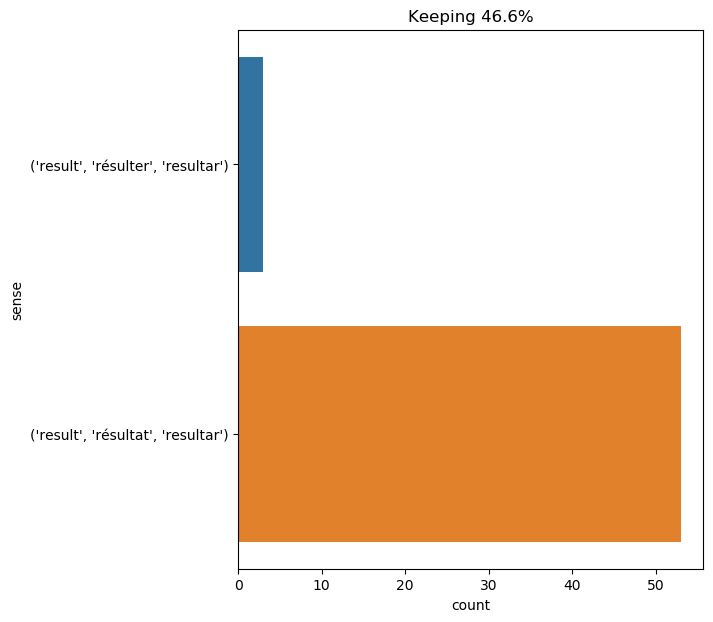

Data behind this chart, as committed beside it:
text, ind, sense, label
" well , go quickly ! i will return soon…, 13, ('result', 'résultat', 'resultar'), 0
felton had fallen ; but there was still …, 40, ('result', 'résultat', 'resultar'), 0
and he made known to them the result of …, 7, ('result', 'résultat', 'resultar'), 0
" and you felt self - satisfied with the…, 9, ('result', 'résultat', 'resultar'), 0
the result was less , but the silent arr…, 1, ('result', 'résultat', 'resultar'), 0
i have , therefore , reason to believe t…, 26, ('result', 'résultat', 'resultar'), 0
when the heap of pyrites had been entire…, 13, ('result', 'résultat', 'resultar'), 0
" no violence will be offered to you , m…, 18, ('result', 'résultat', 'resultar'), 0
" good resolutions are useless attempts …, 19, ('result', 'résultat', 'resultar'), 0
the engineer had previously made known t…, 9, ('result', 'résultat', 'resultar'), 0
i then related the evening 's incidents …, 31, ('result', 'résultat', 'resultar'), 0
" at length he interrogates me ! " said …, 26, ('result', 'résultat', 'resultar'), 0
as they went from the hotel des gardes ,…, 64, ('result', 'résultat', 'resultar'), 0
it was he who , after the affair of the …, 37, ('result', 'résultat', 'resultar'), 0
your error is one that we may admire , a…, 31, ('result', 'résultat', 'resultar'), 0
" what have been the results of your qua…, 5, ('result', 'résultat', 'resultar'), 0
hence , it resulted when d’artagnan proc…, 3, ('result', 'résulter', 'resultar'), 1
it was scarcely probable ; and , besides…, 46, ('result', 'résultat', 'resultar'), 0
" i wo n't insist , sir , and i 'll rest…, 19, ('result', 'résultat', 'resultar'), 0
cyrus harding had only at his disposal t…, 70, ('result', 'résultat', 'resultar'), 0
" well , " thought d’artagnan , " poor a…, 50, ('result', 'résultat', 'resultar'), 0
it resulted from these antecedents that …, 1, ('result', 'résulter', 'resultar'), 1
i followed with my eyes his trembling ha…, 22, ('result', 'résultat', 'resultar'), 0
the courageous boy knew of the sailor 's…, 20, ('result', 'résultat', 'resultar'), 0
finally , the rest of the equipment was …, 17, ('result', 'résultat', 'resultar'), 0
indeed , in these three words was summed…, 20, ('result', 'résultat', 'resultar'), 0
neglect it -- go on as heretofore , crav…, 18, ('result', 'résultat', 'resultar'), 0
in short , the result was satisfactory ,…, 4, ('result', 'résultat', 'resultar'), 0
" oh , bravo ! bravo three times over , …, 56, ('result', 'résultat', 'resultar'), 0
we were thoroughly satisfied with the re…, 6, ('result', 'résultat', 'resultar'), 0
as he looked back upon man moving throug…, 55, ('result', 'résultat', 'resultar'), 0
captain nemo decided to take his nautilu…, 28, ('result', 'résultat', 'resultar'), 0
they must have been , and were , in the …, 36, ('result', 'résultat', 'resultar'), 0
i shared the results of my observations …, 3, ('result', 'résultat', 'resultar'), 0
they had administered further doses of p…, 14, ('result', 'résultat', 'resultar'), 0
he tried again : the same result ., 6, ('result', 'résultat', 'resultar'), 0
the brig immediately sent a second ball …, 19, ('result', 'résultat', 'resultar'), 0
frightful cries were heard when they ret…, 22, ('result', 'résultat', 'resultar'), 0
this began to be annoying . all these su…, 13, ('result', 'résultat', 'resultar'), 0
" well done ! our researches have eviden…, 19, ('result', 'résultat', 'resultar'), 0
" anything which may seem to have a bear…, 50, ('result', 'résultat', 'resultar'), 0
it was by means of the shadow cast on th…, 33, ('result', 'résultat', 'resultar'), 0
" that 's better , " said he , seeing th…, 23, ('result', 'résultat', 'resultar'), 0
cyrus harding announced this result to h…, 4, ('result', 'résultat', 'resultar'), 0
however , he knew one thing , this was t…, 34, ('result', 'résulter', 'resultar'), 1
a little trench , made below their level…, 11, ('result', 'résultat', 'resultar'), 0
" alan , it was murder . i killed him . …, 54, ('result', 'résultat', 'resultar'), 0
" you 're right , professor , " he told …, 71, ('result', 'résultat', 'resultar'), 0
but there was no getting at the place of…, 60, ('result', 'résultat', 'resultar'), 0
all the patience , all the ingenuity of …, 21, ('result', 'résultat', 'resultar'), 0
the result of the hunt was this : nearly…, 1, ('result', 'résultat', 'resultar'), 0
finally , as a last resort , i hauled ou…, 54, ('result', 'résultat', 'resultar'), 0
" now this was a case in which you were …, 12, ('result', 'résultat', 'resultar'), 0
the colonists , motionless , anxiously a…, 8, ('result', 'résultat', 'resultar'), 0
he described to him his interview with t…, 62, ('result', 'résultat', 'resultar'), 0
i remember quite well the account in the…, 20, ('result', 'résultat', 'resultar'), 0
